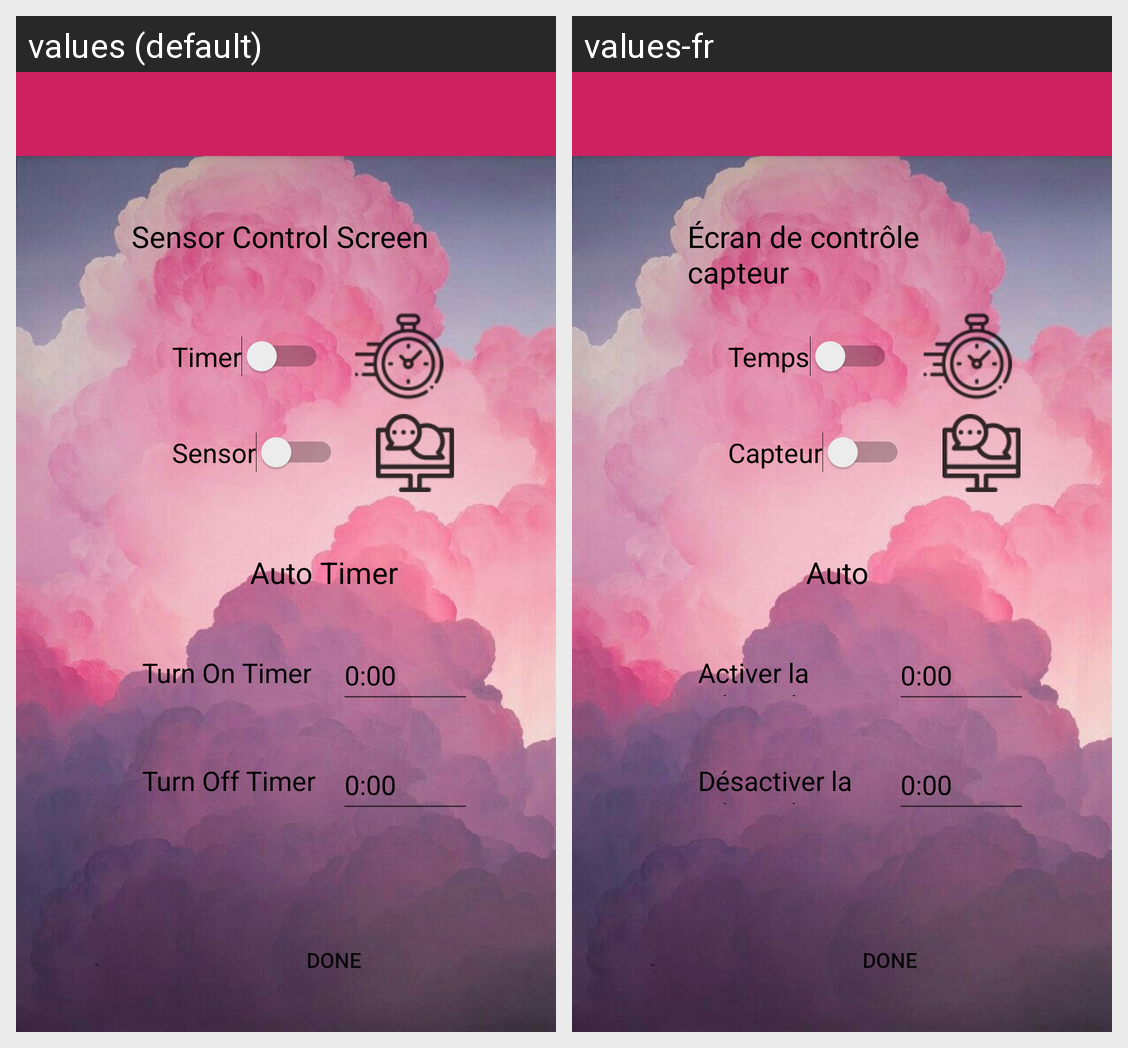

This grid shows one Android layout under two languages. Give, for every string resource on the screen, its name, the default text and each shown locale's text.
Android screen res/layout/ledcontrolscreen_activity.xml rendered under 2 locales, left to right: values (default), values-fr. Device: Nexus 5 (rendered at 1080×1920; each locale shown at half size, 540×960, under a caption strip naming it); theme backgroundtheme.
Strings drawn on this screen, with the default value and each locale's value (text and hints the layout hard-codes, and strings that could not be matched under every locale, appear in the picture but are not listed):

ledtitle
  values: Sensor Control Screen
  values-fr: Écran de contrôle capteur

comment9
  values: Timer
  values-fr: Temps

comment10
  values: Sensor
  values-fr: Capteur

comment33
  values: Auto Timer
  values-fr: Auto Minuteur

comment35
  values: Turn On Timer
  values-fr: Activer la minuterie

comment36
  values: Turn Off Timer
  values-fr: Désactiver la minuterie
